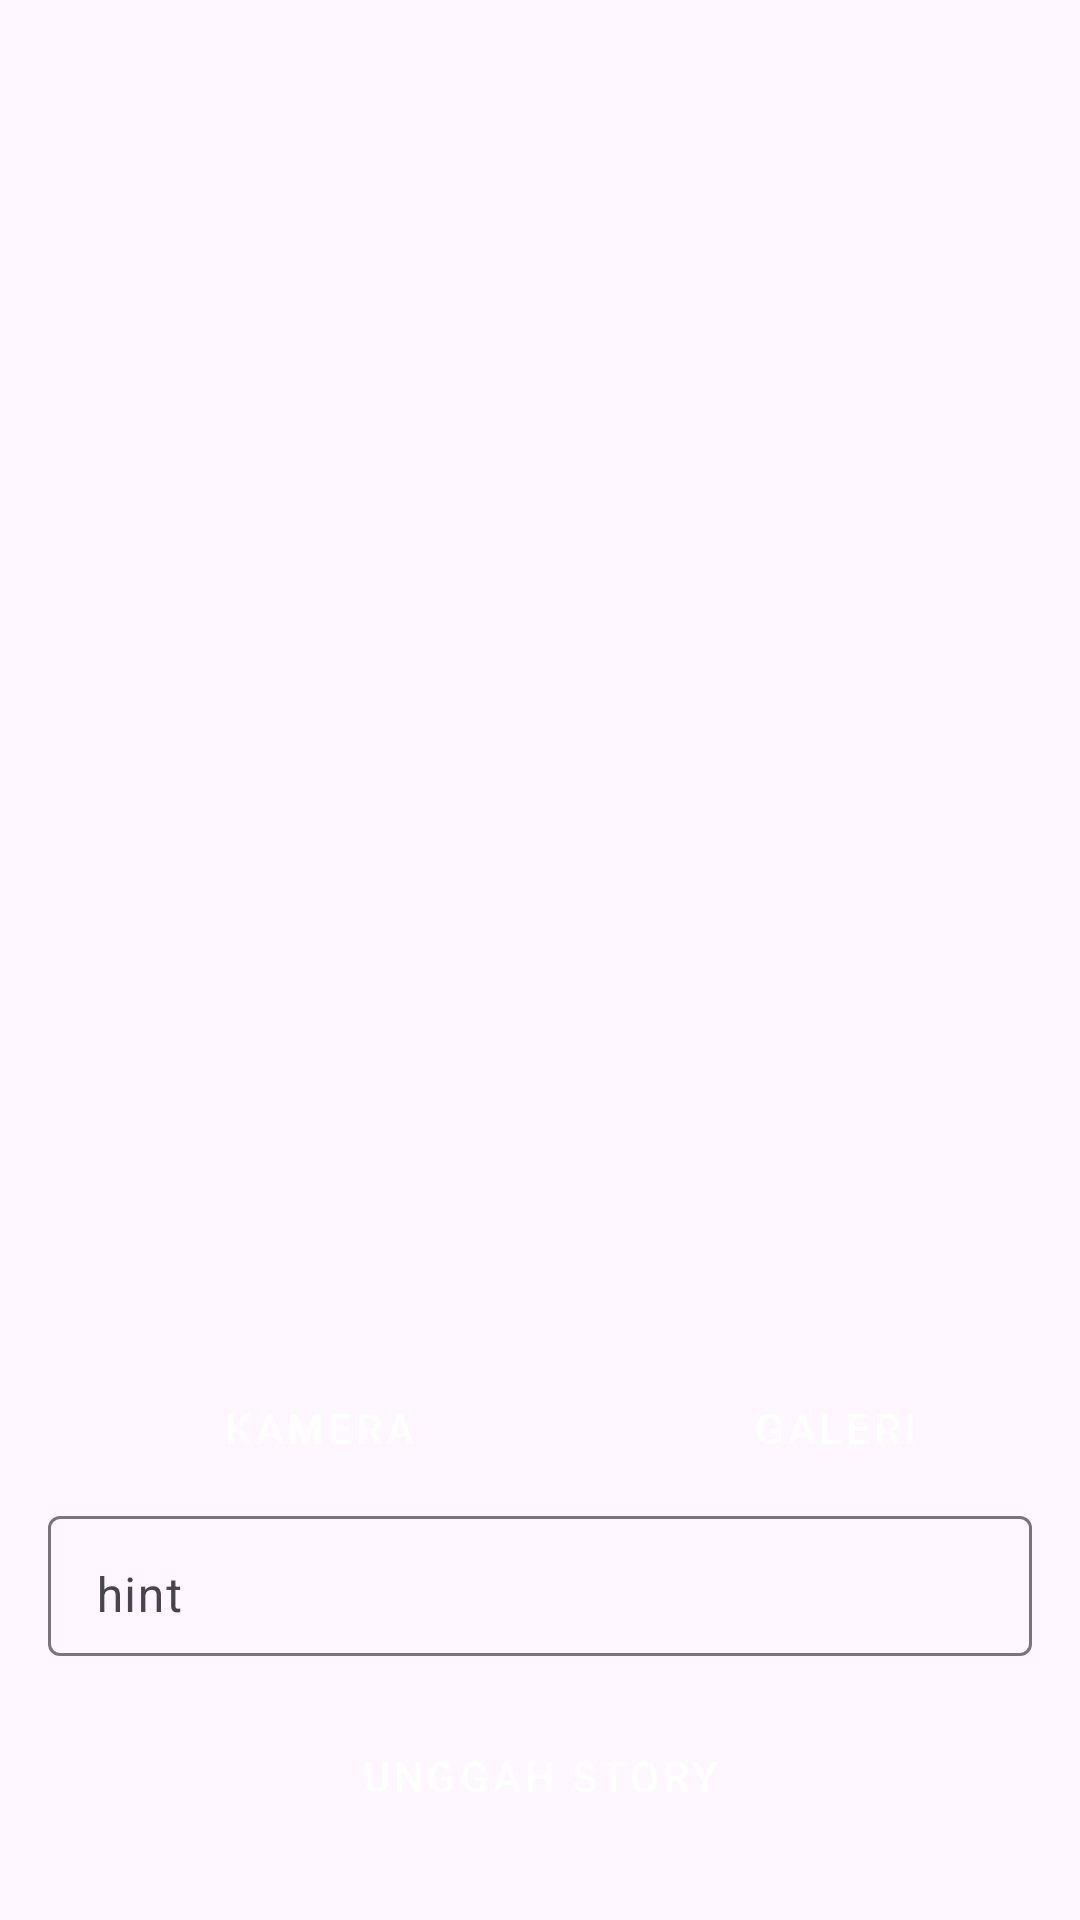

Reconstruct the res/layout file that produces this screen, plus the resources it refers to.
<!-- AndroidManifest.xml: application theme Theme.SubmissionIntermediateBiel -->
<!-- res/layout/activity_add_story.xml -->
<?xml version="1.0" encoding="utf-8"?>
<androidx.constraintlayout.widget.ConstraintLayout xmlns:android="http://schemas.android.com/apk/res/android"
    xmlns:app="http://schemas.android.com/apk/res-auto"
    xmlns:tools="http://schemas.android.com/tools"
    android:layout_width="match_parent"
    android:layout_height="match_parent"
    tools:context=".view.features.AddStoryActivity">

    <ImageView
        android:id="@+id/iv_image_add"
        android:layout_width="0dp"
        android:layout_height="0dp"
        android:layout_marginStart="16dp"
        android:layout_marginTop="16dp"
        android:layout_marginEnd="16dp"
        android:layout_marginBottom="16dp"
        app:layout_constraintBottom_toTopOf="@+id/btn_camera"
        app:layout_constraintEnd_toEndOf="parent"
        app:layout_constraintStart_toStartOf="parent"
        app:layout_constraintTop_toTopOf="parent"
        tools:srcCompat="@tools:sample/avatars" />

    <Button
        android:id="@+id/btn_upload"
        style="@style/Widget.MaterialComponents.Button"
        android:layout_width="0dp"
        android:layout_height="wrap_content"
        android:layout_marginStart="16dp"
        android:layout_marginEnd="16dp"
        android:layout_marginBottom="24dp"
        android:text="Unggah Story"
        app:icon="@drawable/baseline_upload_24"
        app:layout_constraintBottom_toBottomOf="parent"
        app:layout_constraintEnd_toEndOf="parent"
        app:layout_constraintStart_toStartOf="parent" />

    <com.google.android.material.textfield.TextInputLayout
        android:id="@+id/layout_text_field"
        android:layout_width="0dp"
        android:layout_height="0dp"
        android:layout_marginBottom="16dp"
        app:layout_constraintBottom_toTopOf="@+id/btn_upload"
        app:layout_constraintEnd_toEndOf="@+id/btn_upload"
        app:layout_constraintStart_toStartOf="@+id/btn_upload"
        app:layout_constraintTop_toTopOf="@+id/guideline">

        <com.google.android.material.textfield.TextInputEditText
            android:id="@+id/ed_description_add"
            android:layout_width="match_parent"
            android:layout_height="match_parent"
            android:gravity="start"
            android:hint="hint" />
    </com.google.android.material.textfield.TextInputLayout>

    <androidx.constraintlayout.widget.Guideline
        android:id="@+id/guideline"
        android:layout_width="wrap_content"
        android:layout_height="wrap_content"
        android:orientation="horizontal"
        app:layout_constraintGuide_begin="500dp" />

    <Button
        android:id="@+id/btn_camera"
        style="@style/Widget.MaterialComponents.Button"
        android:layout_width="0dp"
        android:layout_height="wrap_content"
        android:layout_marginEnd="8dp"
        android:text="Kamera"
        app:icon="@drawable/baseline_add_a_photo_24"
        app:layout_constraintBottom_toTopOf="@+id/layout_text_field"
        app:layout_constraintEnd_toStartOf="@+id/guide_halfvertical"
        app:layout_constraintStart_toStartOf="@+id/layout_text_field" />

    <androidx.constraintlayout.widget.Guideline
        android:id="@+id/guide_halfvertical"
        android:layout_width="wrap_content"
        android:layout_height="wrap_content"
        android:orientation="vertical"
        app:layout_constraintGuide_begin="205dp" />

    <Button
        android:id="@+id/btn_gallery"
        style="@style/Widget.MaterialComponents.Button"
        android:layout_width="0dp"
        android:layout_height="wrap_content"
        android:layout_marginStart="8dp"
        android:text="Galeri"
        app:icon="@drawable/baseline_portrait_24"
        app:layout_constraintBottom_toTopOf="@+id/layout_text_field"
        app:layout_constraintEnd_toEndOf="@+id/layout_text_field"
        app:layout_constraintStart_toStartOf="@+id/guide_halfvertical" />

    <ProgressBar
        android:id="@+id/pb_add"
        style="@android:style/Widget.Holo.ProgressBar.Large"
        android:layout_width="wrap_content"
        android:layout_height="wrap_content"
        android:visibility="gone"
        app:layout_constraintBottom_toBottomOf="parent"
        app:layout_constraintEnd_toEndOf="parent"
        app:layout_constraintStart_toStartOf="parent"
        app:layout_constraintTop_toTopOf="parent" />

</androidx.constraintlayout.widget.ConstraintLayout>
<!-- resources referenced by this layout -->
<resources>
  <!-- drawable baseline_add_a_photo_24 (drawable) -->
  <vector android:height="24dp" android:tint="#767477"
      android:viewportHeight="24" android:viewportWidth="24"
      android:width="24dp" xmlns:android="http://schemas.android.com/apk/res/android">
      <path android:fillColor="@android:color/white" android:pathData="M3,4V1h2v3h3v2H5v3H3V6H0V4H3zM6,10V7h3V4h7l1.83,2H21c1.1,0 2,0.9 2,2v12c0,1.1 -0.9,2 -2,2H5c-1.1,0 -2,-0.9 -2,-2V10H6zM13,19c2.76,0 5,-2.24 5,-5s-2.24,-5 -5,-5s-5,2.24 -5,5S10.24,19 13,19zM9.8,14c0,1.77 1.43,3.2 3.2,3.2s3.2,-1.43 3.2,-3.2s-1.43,-3.2 -3.2,-3.2S9.8,12.23 9.8,14z"/>
  </vector>
  <!-- drawable baseline_portrait_24 (drawable) -->
  <vector android:height="24dp" android:tint="#767477"
      android:viewportHeight="24" android:viewportWidth="24"
      android:width="24dp" xmlns:android="http://schemas.android.com/apk/res/android">
      <path android:fillColor="@android:color/white" android:pathData="M12,12.25c1.24,0 2.25,-1.01 2.25,-2.25S13.24,7.75 12,7.75 9.75,8.76 9.75,10s1.01,2.25 2.25,2.25zM16.5,16.25c0,-1.5 -3,-2.25 -4.5,-2.25s-4.5,0.75 -4.5,2.25L7.5,17h9v-0.75zM19,3L5,3c-1.1,0 -2,0.9 -2,2v14c0,1.1 0.9,2 2,2h14c1.1,0 2,-0.9 2,-2L21,5c0,-1.1 -0.9,-2 -2,-2zM19,19L5,19L5,5h14v14z"/>
  </vector>
  <!-- drawable baseline_upload_24 (drawable) -->
  <vector android:height="24dp" android:tint="#767477"
      android:viewportHeight="24" android:viewportWidth="24"
      android:width="24dp" xmlns:android="http://schemas.android.com/apk/res/android">
      <path android:fillColor="@android:color/white" android:pathData="M5,20h14v-2H5V20zM5,10h4v6h6v-6h4l-7,-7L5,10z"/>
  </vector>
  <style name="Theme.SubmissionIntermediateBiel" parent="Base.Theme.SubmissionIntermediateBiel" />
  <style name="Base.Theme.SubmissionIntermediateBiel" parent="Theme.Material3.DayNight">
          
          
      </style>
</resources>
